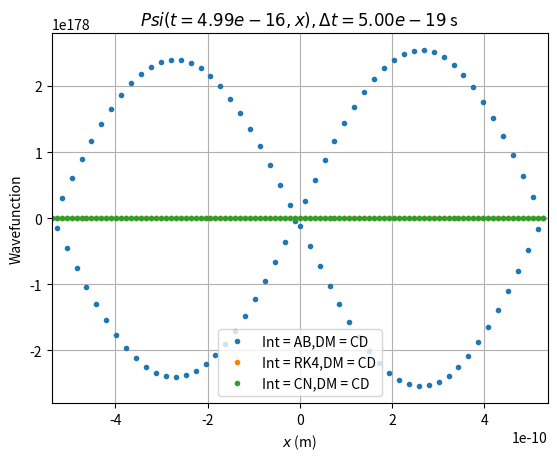
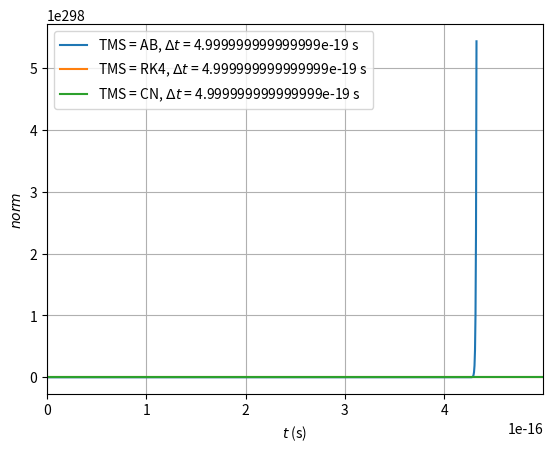
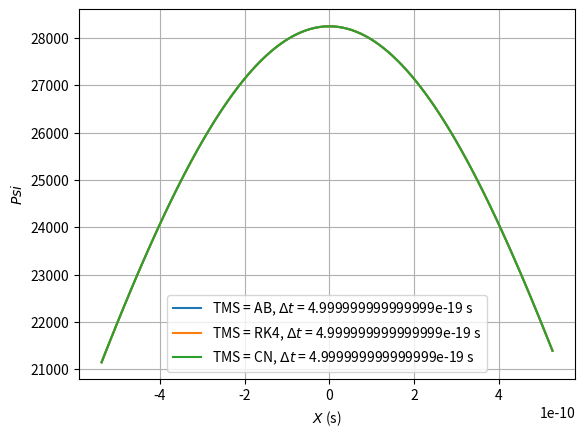

Write the Python code that produced these figures, in order.
# -*- coding: utf-8 -*-
"""
Joost Gerlagh, 1433520; Martine Hoogenraad 2608618
Numerical Methods
Part 3, Task M3
"""
import numpy as np
from scipy import special
import matplotlib.pyplot as plt

#%% Defining necessary constants

class PhysConstants:
    def __init__(self):
        #all was set to zero 
        self.h      = 1.0545718 *10**-34   #reduced Planck constant J*s/rad 
        self.m      = 9.11 * 10**-31 #mass electron in kilogram (kg)
        self.sigma  = 1 / (10 **-18) # m^-2 width of wavefunction (given value)
        self.omega  = 10**14  # width of well (chosen value can be changed)


# Throughout the code, I will try and do my best to use i when talking about
# the index of grid points and n when talking about the index of timesteps


#%%
def inital_states(sigma, x):
    A = (2*sigma/np.pi)**0.25
    psi0 = A*np.exp(-sigma*x**2)

    return psi0
    
#%% Defining a functions that calculates dT/dt

# Here we use our PDE which states ih*dpsi/dt = -h/(2m) * d^2psi/dx^2 + 1/2m*omega^2x^2psi
# We calculate the spatial derivative using finite differences:
# [d^2psi/dx^2]_(n,i) = (psi_(n,i+1) - 2psi_(n,i) + psi_(n, i - 1)) / (Δx)^2
def dpsi_dt_CD(psi_n, nx, x, dx, h , m, omega):
    d2psidx2 = np.zeros(nx, dtype=complex)
    d2psidx2[1:-1] = (psi_n[2:] - 2 * psi_n[1:-1] + psi_n[:-2]) / dx**2 
    
    #for big values at the boundaries/safeguard
    #d2psidx2[0], d2psidx2[-1] = 0, 0 
    # We fix Psi(x = 0, t > 0) = psi1, so that derivative just stays 0
    # Similar for Psi(x = L (-dx), t > 0) = psi0
    dpsidt = np.zeros(nx, dtype=complex)
    dpsidt = 1j * h / (2 * m) * d2psidx2 - 1j * m * omega**2 * x**2 * psi_n / (2 * h)
    
    return dpsidt

#%% Defining integrating functions 
# In the following functions, I used the following conventions:
    # p_sin: an array of the current wavefunctions, i.e. at timestep n
    # Psi_prev: "         " previous "                           " n - 1
    # Psi_new: "          " next "                               " n + 1
# Note that all the functions take both Psi_prev and p_sin as input, even though most
# use just the one. This is such that all functions have the same input, which 
# will be make it easier to write out a more general simulation function later.
# Also note that while Theory immediately yields the full soltion, these 
# functions all just yield intermediate solutions

# The following two functions need Psi_prev. 
# So they takes as input Ts, an array of the form [Psi_prev, Tn], and return a 
# similar array for the next timestep.
def Adams_Bashforth(psi_s, nx, x, dx, dt, h, m, omega, dpsi_dt):
    [psi_prev, psi_n] = psi_s
    psi_new = psi_n + dt / 2 * (3 * dpsi_dt(psi_n, nx, x, dx, h , m, omega) - dpsi_dt(psi_prev, nx, x, dx, h , m, omega))
    return [psi_n, psi_new]

def Leap_frog(psi_s, nx, x, dx, dt, h, m, omega, dpsi_dt):
    [psi_prev, psi_n] = psi_s
    psi_new = psi_prev + 2 * dt * dpsi_dt(psi_n, nx, x, dx, h , m, omega)
    return [psi_n, psi_new]

# The following three functions just need psi_n, and "simply" return psi_new (= psi_(n+1))

def Crank_Nicholson(psi_n, nx, x, dx, dt, h, m, omega, dpsi_dt):
    CT = 1j * dt / (2*h) #part on the left side of the SE
    C1 = h**2 / (2* m * dx**2) * CT
    C2 = 0.5* m * omega **2 * x**2 * CT

    A = np.eye(nx, dtype=complex) * (1 +2 * C1 + C2) + np.eye(nx, k = -1) * -C1 + np.eye(nx, k = 1) * -C1
    A[0, 0], A[0,1] = 1, 0
    A[-1,-2], A[-1, -1] = 0, 1
    B = np.eye(nx, dtype=complex) * (1 -2 * C1 - C2) - np.eye(nx, k = -1) * C1 - np.eye(nx, k = 1) * C1
    B[0, 0], B[0,1] = 1, 0
    B[-1, -2], B[-1, -1] = 0, 1
    A_inv = np.linalg.inv(A)
    C = A_inv @ B
    # T_new = np.dot(C, Tn)
    T_new = C @ psi_n
    return T_new
    
def Euler_forward(psi_n, nx, x, dx, dt, h, m, omega, dpsi_dt):
    psi_new = psi_n + dt * dpsi_dt(psi_n, nx, x, dx, h , m, omega)
    return psi_new

def Runge_Kutta4(psi_n, nx, x, dx, dt, h, m, omega, dpsi_dt):
    # Note that dpsi/dt, which does not explicitly depend on time,
    # which is why we don't see any of the different arguments of time in the k's
    k1 = dpsi_dt(psi_n, nx, x, dx, h , m, omega)
    k2 = dpsi_dt(psi_n + dt / 2 * k1, nx, x, dx, h, m, omega)
    k3 = dpsi_dt(psi_n + dt / 2 * k2, nx, x, dx, h, m, omega)
    k4 = dpsi_dt(psi_n + dt * k3, nx, x, dx, h, m, omega)
    psi_new = psi_n + dt / 6 * (k1 + 2 * (k2 + k3) + k4)
    return psi_new
    

#%% Defining a simulation functions
# Simulations can be run be calling the following function
def Task3_caller(L, nx, TotalTime, dt, TimeSteppingMethod, 
                 DiffMethod="CD"):
    # The mandatory input is:
    # L                   Length of domain to be modelled (m)
    # nx                  Number of gridpoint in the model domain
    # TotalTime           Total length of the simulation (s)
    # dt                  Length of each time step (s)
    # TimeSteppingMethod  Could be:
    #  "Theory"             Theoretical solution
    #  "AB"                 Adams-Bashforth
    #  "CN"                 Crank-Nicholson
    #  "EF"                 Euler Forward
    #  "LF"                 Leap Frog
    #  "RK4"                Runge-Kutta 4
    #
    # The optional input is:
    # DiffMethod  Method to determine the 2nd order spatial derivative
    #   Default = "CD"    Central differences
    #    Option = "PS"    Pseudo spectral
    # 
    # The output is:
    # Time        a 1-D array (length nt) with time values considered
    # Xaxis       a 1-D array (length nx) with x-values used
    # Result      a 2-D array (size [nx, nt]), with the results of the routine    
    # You may add extra output after these three
    
    PhysC = PhysConstants()   # load physical constanus in `self`-defined variable PhysC
    
    # (start code)
    if DiffMethod == 'CD':
        dpsi_dt = dpsi_dt_CD
    # elif DiffMethod == 'PS':
    #     dpsi_dt = dpsi_dt_PS
    
    Time = np.arange(0, TotalTime, dt) 
    # array of evenly spaced times with requested difference dt
    Xaxis = np.linspace(-L/2, L/2, nx, endpoint = False) 
    # array of evenly spaced loactions with requested length nx
    nt = len(Time) 
    # number of timesteps we consider (NB if we integrate until t_N = Ndt, 
    # nt = N + 1)


    dx = L/nx # (constant) difference between two consecutvie grid points
    # x based on dx*(i-N/2)
    x = dx * (np.arange(nx) - nx/2)
    # x which works like Task1
    #x = np.linspace(-L/2, L/2, nx) 
    # This will be the array of wavefunctions, where in the end
    # Results[n,i] will give Psi at time t_n (= n*dt) and location x_i (= i*dx) 
    Result = np.zeros((nt, nx), dtype=complex) 
    psi_n = inital_states(PhysC.sigma, x)   
    Result[0] = psi_n.copy()
    norm_list = np.zeros(nt)
    norm_list[0] = np.sum(np.abs(psi_n)**2*dx)

    
    if TimeSteppingMethod ==  "LF" or TimeSteppingMethod == "AB":
        if TimeSteppingMethod == "LF":
            integrator = Leap_frog
        elif TimeSteppingMethod == "AB":
            integrator = Adams_Bashforth
        # We do the first step using forward Euler. We already define Psi_prev
        # with psi_n at t = 0, as we will need both psi_(n-1) (= psi_prev) and psi_n
        # for LF and AB
        #adding an initial value for psi_n
        psi_prev = psi_n.copy()
        psi_n = Euler_forward(psi_n, nx, x, dx, dt, PhysC.h, PhysC.m, PhysC.omega, dpsi_dt)
        Result[1] = psi_n.copy()
        
        for n in range(2, nt):
            [psi_prev, psi_n] = integrator([psi_prev, psi_n], nx, x, dx, dt,
                                      PhysC.h, PhysC.m, PhysC.omega, dpsi_dt)
            Result[n] = psi_n.copy()
            norm_list[n] = np.sum(np.abs(psi_n)**2*dx)

    else:        
        if TimeSteppingMethod == "EF":
            integrator = Euler_forward
        elif TimeSteppingMethod == "CN":
            integrator = Crank_Nicholson
        elif TimeSteppingMethod == "RK4":
            integrator = Runge_Kutta4
            
        for n in range(1, nt):
            psi_n = integrator(psi_n, nx, x, dx, dt, PhysC.h, PhysC.m, PhysC.omega, dpsi_dt)
            Result[n] = psi_n.copy()
            norm_list[n] = np.sum(np.abs(psi_n)**2*dx)
         
    return Time, Xaxis, Result, norm_list

#%% Setting paramaters for simulation
#  TODO Let's for now consider a ... m rod split into ... equal parts, such that:
L = np.sqrt(PhysConstants().h / (PhysConstants().m * PhysConstants().omega))# m
nx = 10**2
dx = L / nx # m
# TODO Now we use the fact that we fix the ratio(s) κ * Δt / Δx^2
ratios = np.array([0.5])
# ratios = np.linspace(0.25, 0.5, num = 6)
# From that we calculate the Δt's
dts = ratios * PhysConstants().m * dx**2 / PhysConstants().h
#dts = ratios *PhysConstants().omega
# TODO Now let's say we want to consider a ... amount timesteps also
nt = 10**3
TotalTime = nt * dts


#%% Running a simulation
#TODO Later this also gotta be for 2 Δt's and also for different derivatives ig
All_Results = {} # We create a dictionary to add all our simulation results to
# T_th = np.array([])
for j, dt in enumerate(dts):
    for DiffMethod in ["CD"]: # TODO add SP
        for TimeSteppingMethod in ["AB", "RK4", "CN"]: #, "LF", "CN"]:
            Time, Xaxis, Result, norm_list = Task3_caller(L, nx, TotalTime[j], dt,
                                               TimeSteppingMethod, DiffMethod)
            All_Results[(TimeSteppingMethod, dt, DiffMethod)] = {
                                             "Time": Time,
                                             "Xaxis": Xaxis,
                                             "Wavefunctions": Result,
                                             "norm": norm_list
                                             }


#%% Plotting the solutions
# Plotting the entire solution would take a lot of time and is also hard to visualize.
# So I wrote a function that makes Ng graphs, with constant time intervals between
# them (and including t = 0 and t = TotalTime)
def Psi_x_plot(Results, Ng, nt, TSM = False, dt = False, DM = False):
    # dpsi, nt and DiffMethod are the same variables as before
    # If no input is given for dt or DM, the plot is made for all different 
    # possibilities. If a sepcific value/function is given, only that one is displayed.
    # Currently, only one of these inputs can be given unfortunately. Working on it.
    # Ng is the number of graphs the function should make
    # Results should be a dictionary featuring the Results of the simulations
    # in principal this will always be All_Results
    ngs = np.rint(np.linspace(0, nt - 1, num = Ng + 1))
    ngs = ngs[1:]
    # ngs will be the list of indices of time for which we will plot psi(t_(ng); x)
    # This will at least include ng = 0 and ng = Nt (i.e. the first and final steps).
    # Although we cut out the initial situation, as that is non-interesting.
    # The nt - 1 is there because the indices of an array with nt elements go from
    # 0 to nt - 1.
    for ng in ngs:
        plt.figure()
        for (TimeSteppingMethod, dtg, DiffMethod), Result in Results.items():
            if dt == DM and dt == TSM: # i.e. if all are False and no input is given
                Time = Result["Time"]
                Xaxis = Result["Xaxis"]
                Psi = Result["Wavefunctions"]
                tg = Time[int(ng)]
                Psi_gs = Psi[int(ng)]
                plt.plot(Xaxis, Psi_gs, '.', label = f'TSM = {TimeSteppingMethod},'
                                                  f'DM = {DiffMethod}, '
                                                  f'$Δt$ = {dtg:.2e} s')
                plt.title(f'$Psi(t = {tg:.2e}, x)$')
            
            elif TSM != False and TimeSteppingMethod == TSM:
                Time = Result["Time"]
                Xaxis = Result["Xaxis"]
                Psi = Result["Wavefunctions"]
                tg = Time[int(ng)]
                Psi_gs = Psi[int(ng)]
                plt.plot(Xaxis, Psi_gs, '.', label = f'DM = {DiffMethod}, '
                                                  f'$Δt$ = {dtg:.2e} s')
                plt.title(f'$Psi(t = {tg:.2e}, x)$, TSM = {TSM}')
            
            elif dt != False and dtg == dt:
                Time = Result["Time"]
                Xaxis = Result["Xaxis"]
                Psi = Result["Wavefunctions"]
                tg = Time[int(ng)]
                Psi_gs = Psi[int(ng)]
                plt.plot(Xaxis, Psi_gs, '.', label = f'Int = {TimeSteppingMethod},'
                                                  f'DM = {DiffMethod}')
                plt.title(f'$Psi(t = {tg:.2e}, x), Δt = {dt:.2e}$ s')
            
            elif DM != False and DiffMethod == DM:
                Time = Result["Time"]
                Xaxis = Result["Xaxis"]
                Psi = Result["Wavefunctions"]
                tg = Time[int(ng)]
                Psi_gs = Psi[int(ng)]
                plt.plot(Xaxis, Psi_gs, '.', label = f'Int = {TimeSteppingMethod},'
                                                  f'$Δt$ = {dtg:.2e} s')
                plt.title(f'$Psi(t = {tg:.2e}, x)$, DM = {DM}')
        
        plt.xlim(-L/2, L/2)
        # plt.ylim(PhysConstants().T0, PhysConstants().T1)
        plt.grid()
        plt.xlabel('$x$ (m)')
        plt.ylabel('Wavefunction')
        plt.legend()
        plt.show()
for dtg in dts:
    Psi_x_plot(All_Results, 1, nt, dt = dtg)

#%%
def plot_norm(Results):
    plt.figure()
    for (TimeSteppingMethod, dt, DiffMethod), Result in Results.items():
        Time = Result["Time"]
        Norm = Result["norm"]
        plt.plot(Time, Norm, label = f'TMS = {TimeSteppingMethod}, $Δt$ = {dt} s')
        plt.xlabel("$t$ (s)")
        plt.ylabel("$norm$")
        plt.legend()
        plt.grid()
        plt.xlim(0, Time[-1])
    plt.show()
        
plot_norm(All_Results)

#%% Check function for wavefunctions
def plot_psi0(Results):
    plt.figure()
    for (TimeSteppingMethod, dt, DiffMethod), Result in Results.items():
        Time = Result["Time"]
        Norm = Result["norm"]
        Xaxis = Result["Xaxis"]
        Psi = Result["Wavefunctions"]
        plt.plot(Xaxis, Psi[0], label = f'TMS = {TimeSteppingMethod}, $Δt$ = {dt} s')
        plt.xlabel("$X$ (s)")
        plt.ylabel("$Psi$")
        plt.legend()
        plt.grid()
        #plt.ylim(-0.025, 0.5)
        #plt.xlim()
    plt.show()
        
plot_psi0(All_Results)
#%%
"""
At l= 100 * np.sqrt(PhysConstants().h / (PhysConstants().m * PhysConstants().omega))
and all the other parameters nothing is very stable. Due to the large numbers used.
At ratios 0.25 and 0.5 CN is the most stable all the others fail, but at 1 it also is unstable
Furthermore the value also depends on l if we devide it by 100. RK4 is stable until a ratio of one
It also can be argued that you need to look at a timescale dependend on omega
Because now you miss most of the fluctuations.
"""